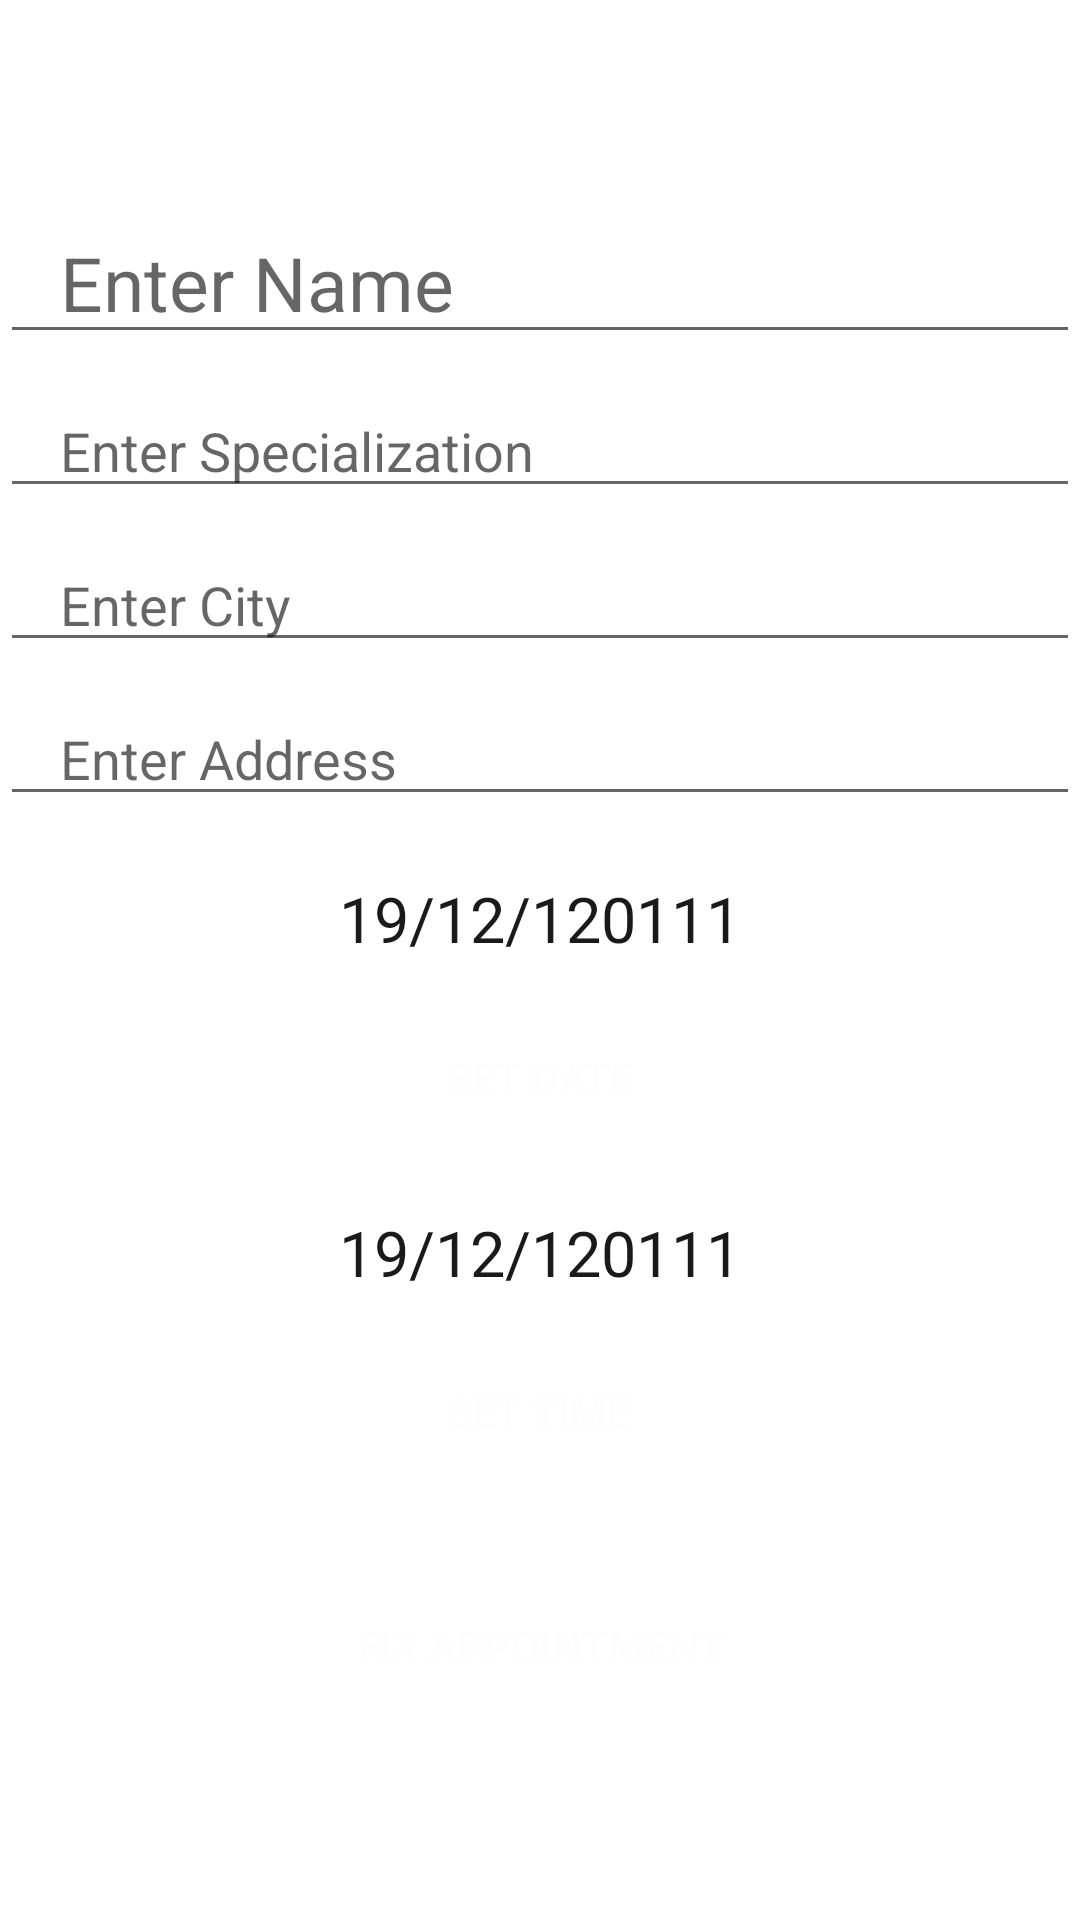

Produce the Android XML layout that renders to this screen, including the resource entries it uses.
<!-- AndroidManifest.xml: application theme Theme.AutismApp -->
<!-- res/layout/activity_fix_appointment.xml -->
<?xml version="1.0" encoding="utf-8"?>
<LinearLayout xmlns:android="http://schemas.android.com/apk/res/android"
    xmlns:app="http://schemas.android.com/apk/res-auto"
    xmlns:tools="http://schemas.android.com/tools"
    android:layout_width="match_parent"
    android:layout_height="match_parent"
    tools:context=".Activity.FixAppointment"
    android:gravity="center"
    android:background="@color/white"
    android:orientation="vertical">

    <EditText
        android:id="@+id/nameEditText"
        android:layout_width="match_parent"
        android:layout_height="wrap_content"
        android:textColor="@color/mainTextColor"
        android:textSize="25sp"
        android:paddingLeft="20dp"
        android:hint="Enter Name"/>

    <EditText
        android:id="@+id/specializationEditText"
        android:layout_marginTop="10dp"
        android:layout_width="match_parent"
        android:layout_height="wrap_content"
        android:textColor="@color/mainTextColor"
        android:textSize="18sp"
        android:paddingLeft="20dp"
        android:paddingRight="20dp"
        android:hint="Enter Specialization"/>

    <EditText
        android:id="@+id/cityEditText"
        android:layout_marginTop="10dp"
        android:layout_width="match_parent"
        android:layout_height="wrap_content"
        android:textColor="@color/mainTextColor"
        android:textSize="18sp"
        android:paddingLeft="20dp"
        android:paddingRight="20dp"
        android:hint="Enter City"/>

    <EditText
        android:id="@+id/addressEditText"
        android:layout_marginTop="10dp"
        android:layout_width="match_parent"
        android:layout_height="wrap_content"
        android:textColor="@color/mainTextColor"
        android:textSize="18sp"
        android:paddingLeft="20dp"
        android:paddingRight="20dp"
        android:hint="Enter Address"/>

    <TextView
        android:id="@+id/date"
        android:layout_marginTop="20dp"
        android:layout_width="match_parent"
        android:layout_height="wrap_content"
        android:textColor="@color/mainTextColor"
        android:textSize="21sp"
        android:gravity="center_horizontal"
        android:paddingLeft="20dp"
        android:paddingRight="20dp"
        android:text="19/12/120111"></TextView>
    <androidx.appcompat.widget.AppCompatButton
        android:id="@+id/setdate"
        android:layout_marginTop="15dp"
        android:layout_width="wrap_content"
        android:layout_height="wrap_content"
        android:text="Set Date"
        android:paddingLeft="50dp"
        android:paddingRight="50dp"
        android:textColor="@color/innerColor"
        android:background="@drawable/custom_round_main_btn">
    </androidx.appcompat.widget.AppCompatButton>

    <TextView
        android:id="@+id/time"
        android:layout_marginTop="20dp"
        android:layout_width="match_parent"
        android:layout_height="wrap_content"
        android:textColor="@color/mainTextColor"
        android:textSize="21sp"
        android:gravity="center_horizontal"
        android:paddingLeft="20dp"
        android:paddingRight="20dp"
        android:text="19/12/120111"></TextView>
    <androidx.appcompat.widget.AppCompatButton
        android:id="@+id/settime"
        android:layout_marginTop="15dp"
        android:layout_width="wrap_content"
        android:layout_height="wrap_content"
        android:text="Set Time"
        android:paddingLeft="50dp"
        android:paddingRight="50dp"
        android:textColor="@color/innerColor"
        android:background="@drawable/custom_round_main_btn">
    </androidx.appcompat.widget.AppCompatButton>

    <androidx.appcompat.widget.AppCompatButton
        android:id="@+id/setappoinment"
        android:layout_marginTop="30dp"
        android:layout_width="wrap_content"
        android:layout_height="wrap_content"
        android:text="Fix appointment"
        android:onClick="setapp"
        android:paddingLeft="50dp"
        android:paddingRight="50dp"
        android:textColor="@color/innerColor"
        android:background="@drawable/custom_round_main_btn"/>
</LinearLayout>
<!-- resources referenced by this layout -->
<resources>
  <color name="innerColor">#FDFDFD</color>
  <color name="mainTextColor">#1A1A1A</color>
  <color name="white">#FFFFFFFF</color>
  <style name="Theme.AutismApp" parent="Theme.MaterialComponents.DayNight.DarkActionBar">
          
          <item name="colorPrimary">@color/purple_500</item>
          <item name="colorPrimaryVariant">@color/purple_700</item>
          <item name="colorOnPrimary">@color/white</item>
          
          <item name="colorSecondary">@color/teal_200</item>
          <item name="colorSecondaryVariant">@color/teal_700</item>
          <item name="colorOnSecondary">@color/black</item>
          
          <item name="android:statusBarColor">?attr/colorPrimaryVariant</item>
          
      </style>
  <color name="purple_500">#FF6200EE</color>
  <color name="purple_700">#FF3700B3</color>
  <color name="teal_200">#FF03DAC5</color>
  <color name="teal_700">#FF018786</color>
  <color name="black">#FF000000</color>
</resources>
